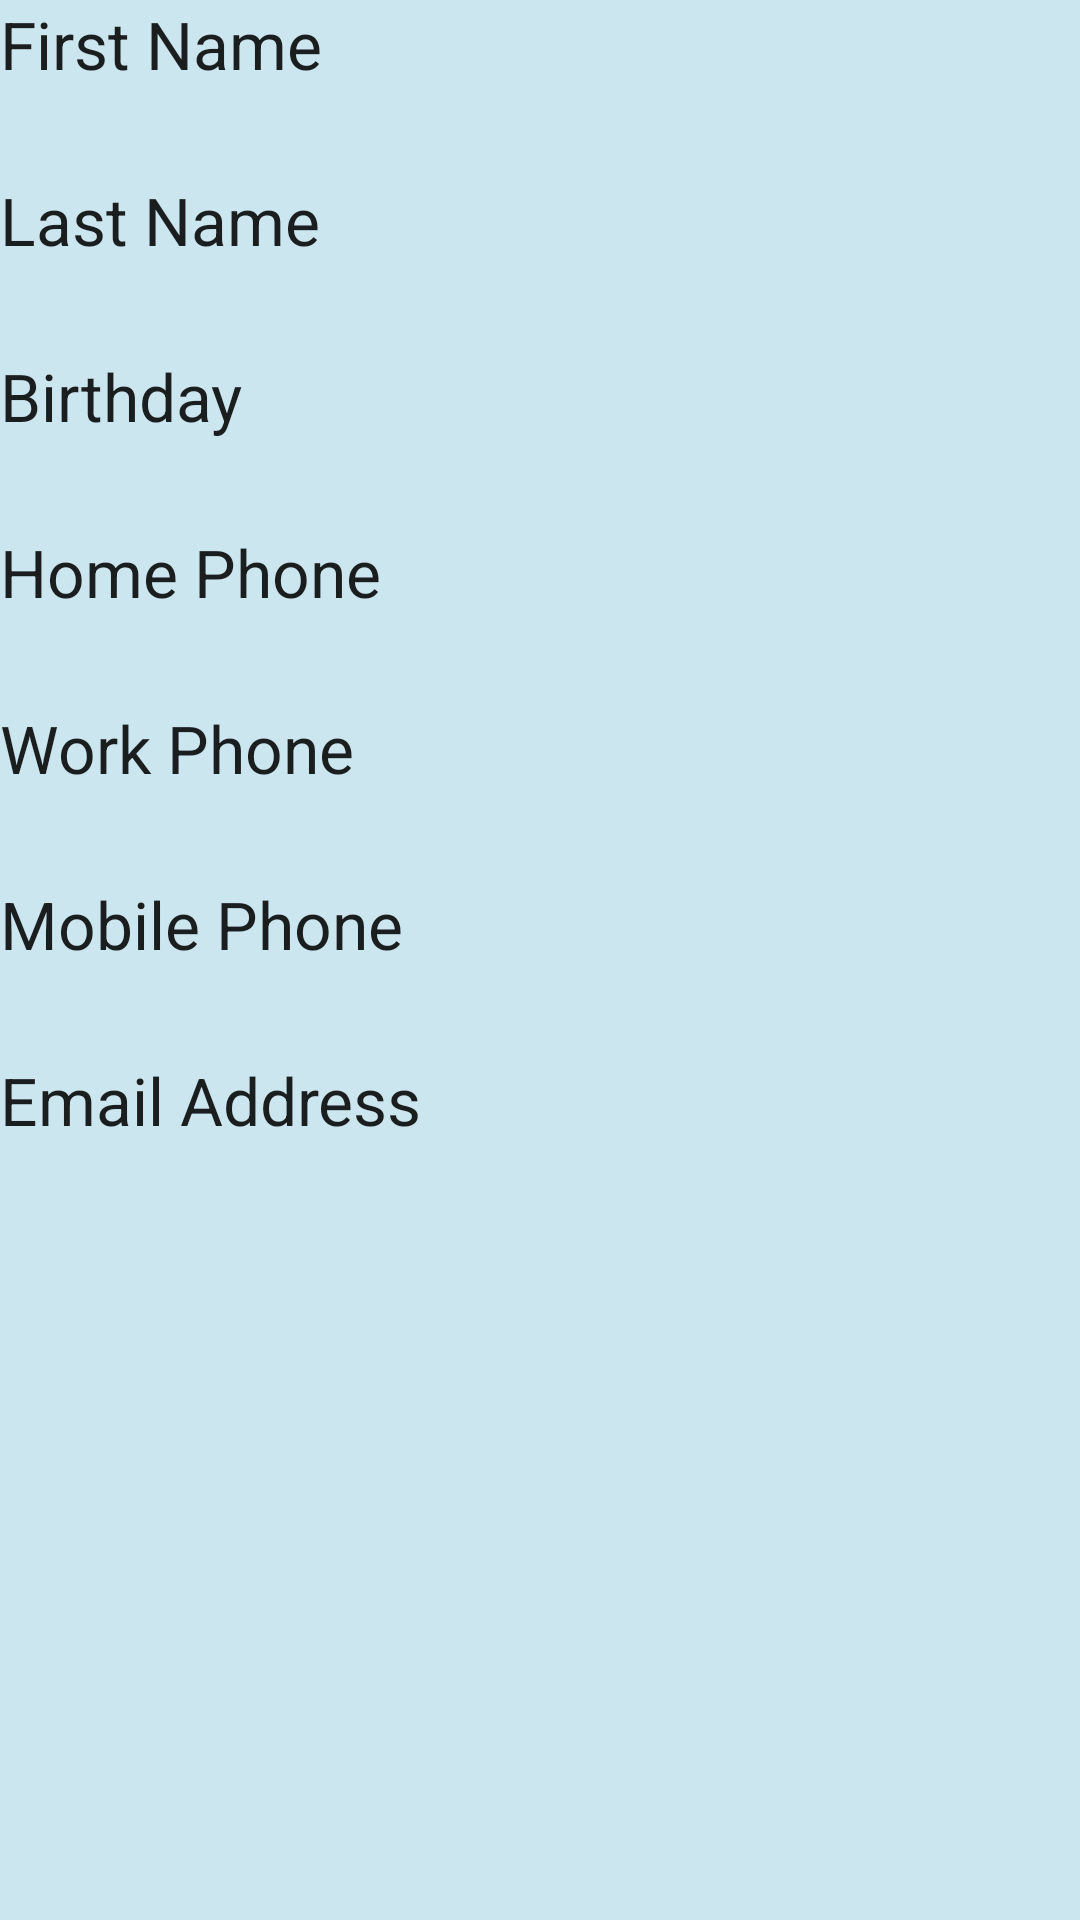

Android layout source for this screen:
<!-- AndroidManifest.xml: application theme AppTheme -->
<!-- res/layout/fragment_display.xml -->
<?xml version="1.0" encoding="utf-8"?>

<ScrollView xmlns:android="http://schemas.android.com/apk/res/android"
    android:layout_width="fill_parent"
    android:layout_height="fill_parent"
    android:fadeScrollbars="false"
    android:scrollbarStyle="outsideInset"
     android:background="#331796c7">
<LinearLayout
    android:layout_width="match_parent"
    android:layout_height="wrap_content"
    android:orientation="vertical">

    <TextView   
        android:layout_width="match_parent"
        android:layout_height="wrap_content"
        android:text="@string/first_name"
        android:textAppearance="?android:attr/textAppearanceLarge"/>
    
    <TextView
        android:id="@+id/firstName"
        android:layout_width="wrap_content"
        android:layout_height="wrap_content"
        android:textAppearance="?android:attr/textAppearanceLarge"/>

    <TextView
        android:layout_width="match_parent"
        android:layout_height="wrap_content"
        android:text="@string/last_name"
        android:textAppearance="?android:attr/textAppearanceLarge" />

    <TextView
        android:id="@+id/lastName"
        android:layout_width="wrap_content"
        android:layout_height="wrap_content"
        android:textAppearance="?android:attr/textAppearanceLarge" />
    <TextView
        android:layout_width="match_parent"
        android:layout_height="wrap_content"
        android:text="@string/birthday"
        android:textAppearance="?android:attr/textAppearanceLarge" />

    <TextView
        android:id="@+id/birthday"
        android:layout_width="wrap_content"
        android:layout_height="wrap_content"
        android:textAppearance="?android:attr/textAppearanceLarge" />

    <TextView  
        android:layout_width="match_parent"
        android:layout_height="wrap_content"
        android:text="@string/home_phone"
        android:textAppearance="?android:attr/textAppearanceLarge" />
    
    <TextView
        android:id="@+id/homePhone"
        android:layout_width="wrap_content"
        android:layout_height="wrap_content"
        android:textAppearance="?android:attr/textAppearanceLarge" />

    <TextView  
        android:layout_width="match_parent"
        android:layout_height="wrap_content"
        android:text="@string/work_phone"
        android:textAppearance="?android:attr/textAppearanceLarge"/>
    <TextView
        android:id="@+id/workPhone"
        android:layout_width="wrap_content"
        android:layout_height="wrap_content"
        android:textAppearance="?android:attr/textAppearanceLarge" />

    <TextView   
        android:layout_width="match_parent"
        android:layout_height="wrap_content"
        android:text="@string/mobile_phone"
        android:textAppearance="?android:attr/textAppearanceLarge"/>
    
    <TextView
        android:id="@+id/mobilePhone"
        android:layout_width="wrap_content"
        android:layout_height="wrap_content"
        android:textAppearance="?android:attr/textAppearanceLarge" />

    <TextView
        android:layout_width="match_parent"
        android:layout_height="wrap_content"
        android:text="@string/email_address"
        android:textAppearance="?android:attr/textAppearanceLarge"/>
	<TextView
        android:id="@+id/emailAddress"
        android:layout_width="wrap_content"
        android:layout_height="wrap_content"
        android:textAppearance="?android:attr/textAppearanceLarge" />
</LinearLayout>
</ScrollView>
<!-- resources referenced by this layout -->
<resources>
  <string name="birthday">Birthday</string>
  <string name="email_address">Email Address</string>
  <string name="first_name">First Name</string>
  <string name="home_phone">Home Phone</string>
  <string name="last_name">Last Name</string>
  <string name="mobile_phone">Mobile Phone</string>
  <string name="work_phone">Work Phone</string>
  <style name="AppTheme" parent="AppBaseTheme">
          
      </style>
  <style name="AppBaseTheme" parent="@android:style/Theme.Black">
          
          <item name="actionIconCancel">
             	@drawable/ic_action_cancel
          </item>
          <item name="actionIconDone">
              @drawable/ic_action_done
          </item>
         <item name="actionIconEdit">
             @drawable/ic_action_edit
         </item>
         <item name="actionIconUserAdd">
             @drawable/ic_action_user_add
         </item>
    
      </style>
</resources>
